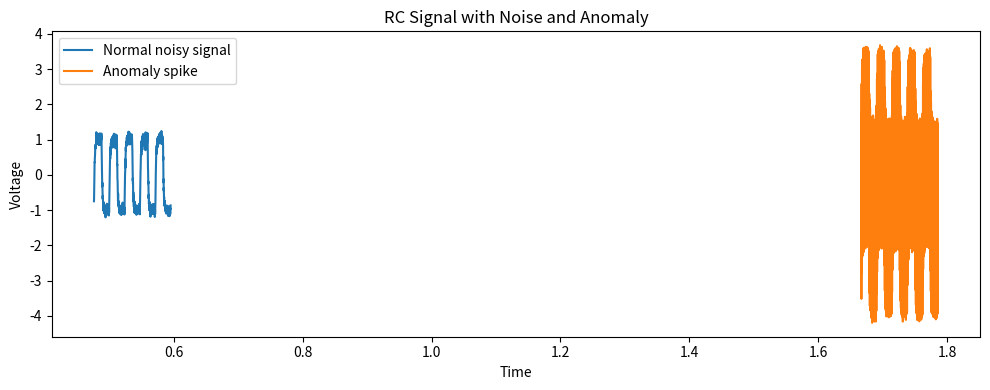

The script that saved this image:
import numpy as np
import matplotlib.pyplot as plt
from pathlib import Path


student_id_last_two = 41  

A = 1.0
f0 = student_id_last_two + 1

periods = 100
samples_per_period = 200

R = 1000
C = 1e-6

noise_std = 0.08

output_dir = Path("data")
output_dir.mkdir(exist_ok=True)

# === ZAMAN ===
T = 1 / f0
duration = periods * T
num_samples = periods * samples_per_period

t = np.linspace(0, duration, num_samples)

# === FOURIER KARE DALGA ===
signal = np.zeros_like(t)

for n in range(1, 18, 2):  # 1,3,5,...17
    signal += (4*A/(np.pi*n)) * np.sin(2*np.pi*n*f0*t)

# === RC FILTER ===
filtered = np.zeros_like(t)

for n in range(1, 18, 2):
    omega = 2*np.pi*n*f0
    H = 1 / np.sqrt(1 + (omega*R*C)**2)
    phi = -np.arctan(omega*R*C)

    filtered += (4*A/(np.pi*n)) * H * np.sin(omega*t + phi)

# === NOISE ===
noise = np.random.normal(0, noise_std, size=t.shape)
noisy = filtered + noise

# === ANOMALY ===
anomaly = noisy.copy()

start = int(70 * samples_per_period)
end = int(75 * samples_per_period)

anomaly[start:end] += 3 * np.sin(2*np.pi*40*f0*t[start:end])

# === SAVE DATA ===
np.save("data/rc_signal.npy", anomaly)

# === PLOT ===
plt.figure(figsize=(10, 4))

normal_start = int(20 * samples_per_period)
normal_end = int(25 * samples_per_period)

plt.plot(t[normal_start:normal_end], anomaly[normal_start:normal_end], label="Normal noisy signal")
plt.plot(t[start:end], anomaly[start:end], label="Anomaly spike")

plt.legend()
plt.xlabel("Time")
plt.ylabel("Voltage")
plt.title("RC Signal with Noise and Anomaly")

plt.tight_layout()
plt.savefig("data_feed.png", dpi=150)
plt.show()

print("Done")
